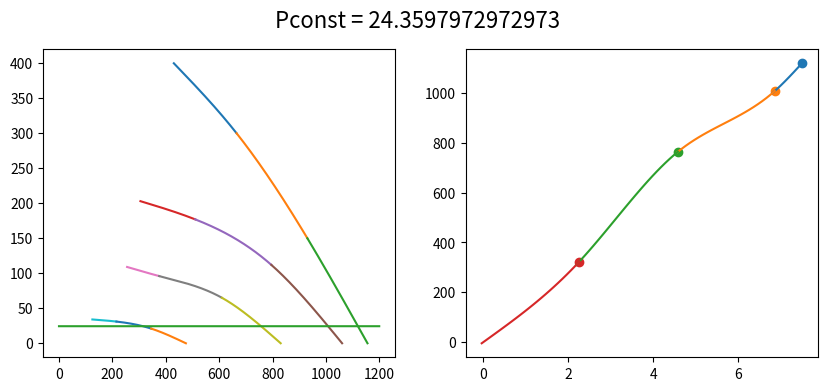

The matplotlib source for this figure:
import matplotlib.pyplot as plt
import numpy as np
import copy

points=[]

#x=[0,0.5,1,1.5,2,2.5,3,3.5,4,4.5,5,5.5,6,6.5,7,7.5,8,8.5,9,9.5,10]

#y=[0.500536494,0.479190903,0.551950574,0.644833703,0.839210862,1.409537201,2.116133364,2.745857983,3.088957947,2.782280943,2.108415582,1.334671344,0.810013498,0.663736266,0.500823623,0.529501897,0.529607027,0.539474117,0.448612051,0.51934221,0.436796141]

q1=[430,665,930,1155]
p1=[400,300,150,0]
n1=[2675,2350,1905,1550]

q2=[305,510,795,1060]
p2=[203,177,112,0]
n2=[1935,1825,1660,1470]

q3=[255,375,610,830]
p3=[109,96,65,0]
n3=[1405,1345,1260,1140]

q4=[125,215,345,475]
p4=[34,31,21,0]
n4=[800,770,730,685]

q=[q1,q2,q3,q4]
p=[p1,p2,p3,p4]
n=[n1,n2,n3,n4]

N_array=[]
Q_array=[]
N_obr=1000

U=[7.5,6.86,4.58,2.26]
U_new=[]
#x=[1,3,6,10]
#y=[2,5,7,6]

def get_points(x,y):
    #преобразование массивов
    points=[]
    yx=[]
    for i in range(len(x)):
        points.append([])
        for k in range(len(x[i])):
            points[i].append([x[i][k],y[i][k]])
    #вычисление коэфиициентов
    for i in range(len(points)):
        a, b, c, d=spline(points[i])
        yx.append([a, b, c, d])
    return yx

def diapazon(n,N,namber):
    for i in range(len(n[namber])-1):
        if N<=n[namber][i] and N>=n[namber][i+1] or N>=n[namber][i] and N<=n[namber][i+1]:
            return i,i+1

def spline(points):
    x = list(map(lambda p: float(p[0]), points))
    y = list(map(lambda p: float(p[1]), points))
    N = len(points) - 1
    h = {}
    l = {}
    delta = {}
    _lambda = {}
    c = {}
    c[0] = 0
    c[N] = 0
    a = {}
    d = {}
    b = {}
    r = []
    for i in range(1, N+1):
        h[i] = x[i] - x[i-1]
        l[i] = (y[i] - y[i-1]) / h[i]
    delta[1] = - h[2]/(2 * (h[1] + h[2]))
    _lambda[1] = 1.5 * (l[2] - l[1]) / (h[1] + h[2])
    for i in range(3, N+1):
        delta[i-1] = - h[i] / (2 *h[i-1] + 2 * h[i] + h[i-1] * delta[i-2])
        _lambda[i-1] = (3 * l[i] - 3 * l[i-1] - h[i-1] * _lambda[i-2]) / \
                       (2 * h[i-1] + 2 * h[i] + h[i-1] * delta[i-2])
    for i in range(N, 1, -1):
        c[i-1] = delta[i-1] * c[i] + _lambda[i-1]
        #array_c.insert(0,c[i-1])
    for i in range(1, N+1):
        d[i] = (c[i] - c[i-1]) / (3 * h[i])
        b[i] = l[i] + (2 * c[i] * h[i] + h[i] * c[i-1]) / 3
        a[i] = y[i]
    return a, b, c, d

#номер кривой, массив семейства кривых по оси x, массив коэфициентов интерполяции, значение X
def find_points(namber,x_all,x_y,x_val):
    t1,t2=diapazon(x_all,x_val,namber)

    x=x_all[namber]
    xi_1=x[t1]
    xi=x[t2]

    ai=x_y[namber][0][t2]
    bi=x_y[namber][1][t2]
    ci=x_y[namber][2][t2]
    di=x_y[namber][3][t2]

    Y=ai+bi*(x_val-xi)+ci*(x_val-xi)**2+di*(x_val-xi)**3
    return Y


def figure(x_y,x_all):
    for i in range(len(x_y)):
        #a, b, c, d=spline(points[i])
        x = x_all[i]
        for k in range(1,len(x)):
            xi_1=x[k-1]
            xi=x[k]

            ai=x_y[i][0][k]
            bi=x_y[i][1][k]
            ci=x_y[i][2][k]
            di=x_y[i][3][k]
            #print(ai,bi,ci,di)

            #T=np.arange(xi_1,xi+0.1,0.1)
            T=np.arange(xi_1,xi+0.1,0.1)
            T2 = copy.deepcopy(T)
            for l in range(len(T)):
                T2[l]=T2[l]-xi
            y=ai+bi*T2+ci*T2**2+di*T2**3
            ax1.plot(T, y)

#для работы с графиками
fig, (ax1, ax2) = plt.subplots(
    nrows=1, ncols=2,
    figsize=(10, 4)
)


#for i in range(len(n)):
    #plt.scatter(n[i],p[i])

#for i in range(len(n)):
#    plt.scatter(n[i],q[i])

n_p=get_points(n,p)
p_n=get_points(p,n)
n_q=get_points(n,q)
q_p=get_points(q,p)

print(n_p)
figure(q_p,q)

#поиск статистического давления, указав кривую и условно считав обороты
namber=3
N=740

P=find_points(namber,n,n_p,N)

print(N,P)

ax1.plot([P]*1200)
print(P)
#plt.scatter(N,P)

for i in range(len(p_n)):
    if p[i][0]>P:
        N = find_points(i,p,p_n,P)
        N_array.append(N)
        print(N,P)
        #plt.scatter(N,P)

#for i in range(len(N_array)):
        #Q = find_points(i,n,n_q,N_array[i])
        Q = find_points(i,n,n_q,N)
        Q_array.append(Q)
        U_new.append(U[i])
        ax2.scatter(U[i],Q)

U_new.append(0)
Q_array.append(0)





points=[]
UQ=[]
for k in range(len(Q_array)):
    points.append([U_new[k],Q_array[k]])

print(points)
a, b, c, d=spline(points)
UQ.append([a, b, c, d])




for k in range(1,len(U_new)):
    xi_1=U_new[k-1]
    xi=U_new[k]

    ai=UQ[0][0][k]
    bi=UQ[0][1][k]
    ci=UQ[0][2][k]
    di=UQ[0][3][k]
    print(ai,bi,ci,di)
    #print(ai,bi,ci,di)

    #T=np.arange(xi_1,xi+0.1,0.1)
    T=np.arange(xi_1,xi-0.1,-0.1)
    T2 = copy.deepcopy(T)
    for l in range(len(T)):
        T2[l]=T2[l]-xi
    y=ai+bi*T2+ci*T2**2+di*T2**3
    ax2.plot(T, y)
    fig.suptitle('Pconst = '+str(P), fontsize=16)

fig.savefig(str(namber)+'_'+str(N)+'.png')
plt.show()
